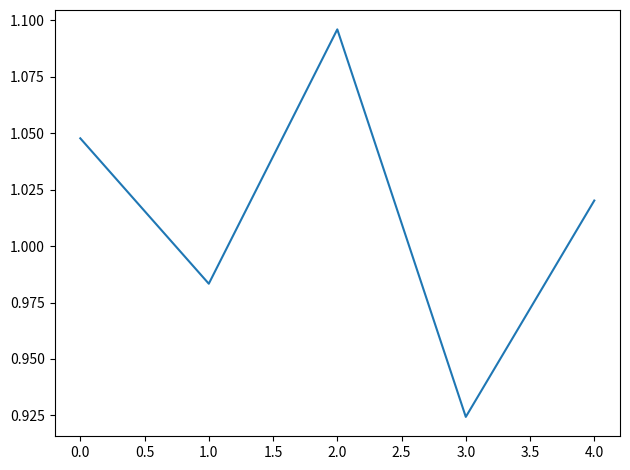

Write the Python code that produced this figure.
import matplotlib.pyplot as plt
import numpy as np


class MultiNewton(object):
    def __init__(self, f, dx0_f, dx1_f, grad_f, hessian_matrix):
        self.f = f
        self.dx0_f = dx0_f
        self.dx1_f = dx1_f
        self.grad_f = grad_f
        self.hessian_matrix = hessian_matrix

    def compute_dx(self, bar_x):
        grad = self.grad_f(bar_x)
        hessian_matrix = self.hessian_matrix(bar_x)
        dx = np.linalg.solve(hessian_matrix, - grad)
        return dx

    def solve(self, init_x, n_iter=100):
        self.hist = np.zeros(n_iter)
        bar_x = init_x

        for i in range(n_iter):
            dx = self.compute_dx(bar_x)
            x = bar_x + dx
            print(f"x({i + 1}) = [{x[0]:.2f} {x[1]:.2f}]")
            bar_x = x
            norm_dx = np.linalg.norm(dx)
            self.hist[i] += norm_dx

        return x


if __name__ == "__main__":
    f = lambda x: 10 * (x[1] ** 2) + 10 * (x[0] ** 4) - 20 * (x[0] ** 2) * x[1] + 1 + x[0] ** 2 - 2 * x[0]
    dx0_f = lambda x: 40 * (x[0] ** 3) - 40 * x[0] * x[1] + 2 * x[0] - 2
    dx1_f = lambda x: 20 * x[1] - 20 * (x[0] ** 2)
    grad_f = lambda x: np.array([dx0_f(x), dx1_f(x)])
    hessian_matrix = lambda x: np.array([[120 * (x[0] ** 2) - 40 * x[1] + 2, 40 * x[0]], [40 * x[0], 20 - 40 * x[0]]])

    solver = MultiNewton(f, dx0_f, dx1_f, grad_f, hessian_matrix)
    res = solver.solve(init_x=np.array([-2, 2]), n_iter=5)
    print(f"Solution is x = [{res[0]:.2f} {res[1]:.2f}]")

    plt.plot(np.arange(0, solver.hist.shape[0]), solver.hist)
    plt.tight_layout()
    plt.savefig('subject6.png')
